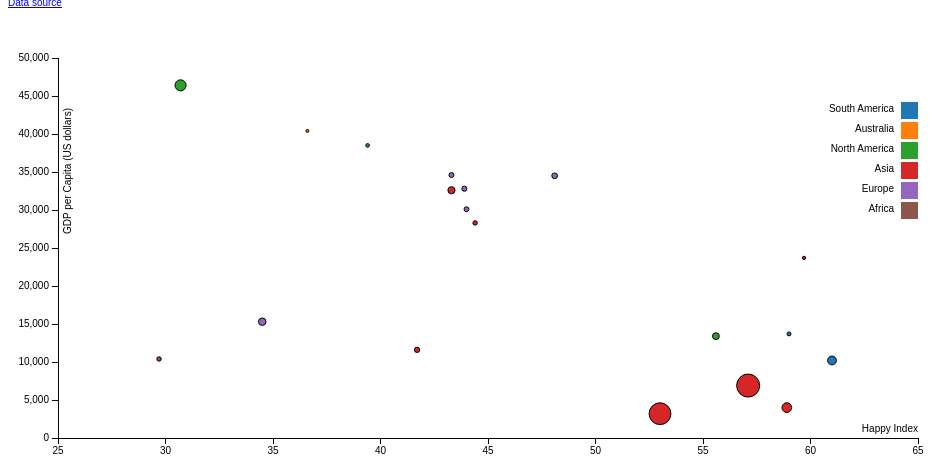
D3 v3 page, settled after 360 driven frames (6 s of simulated time); the page loaded 1 data file(s).


// ── scatterplot.js
/* Jelle den Haan 
 11975458
 svg.js
 this file creates a scatter plot using d3
 coding style based on tutorial which was provided on website.
 source: https://bl.ocks.org/mbostock/3887118
*/

'use strict';


window.onload = function() {

		// variables to set margins 
		var margin = {top: 50, right: 50, bottom: 70, left: 50},
			width = 960 - margin.left - margin.right,
			height = 500 - margin.top - margin.bottom;

		// scaling the x and y axis
		var x = d3.scale.linear().range([0, width]);
		var y = d3.scale.linear().range([height, 0]);

		var color = d3.scale.category10();
	
		var x_axis = d3.svg.axis()
			.scale(x)
			.orient("bottom");

		var y_axis = d3.svg.axis()
			.scale(y)
			.orient("left");

		// append svg to body with right dimensions
		var svg = d3.select("body").append("svg")
			.attr("width", width + margin.left + margin.right)
			.attr("height", height + margin.top + margin.bottom)
		.append("g")
			.attr("transform", "translate(" + margin.left + "," + margin.top + ")");

		// load data form output4.json
		d3.json('output4.json', function(error, data) {
			if (error) throw error;

			data.forEach( function(d) {
				d.happy = +d.happy;
				d.population = +d.population;
				d.gdp = +d.gdp;
			});

			// set x and y domain
			x.domain(d3.extent(data, function(d) { return d.happy; })).nice();
			y.domain(d3.extent(data, function(d) { return d.gdp; })).nice();
			
			// append g class for x axis and append text
			svg.append('g')
				.attr('class', 'x axis')
		        .attr('transform', 'translate(0,' + height + ')')
		        .call(x_axis)
		    .append('text')
		        .attr('class', 'label')
		    	.attr('x', width)
		     	.attr('y', -6)
		     	.style('text-anchor', 'end')
		      	.text('Happy Index');

		    // append g class for y axis and append text
		    svg.append('g')
		    	.attr('class', 'y axis')
		    	.call(y_axis)
		    .append('text')
		    	.attr('class', 'label')
		    	.attr('transform', 'rotate(-90)')
		    	.attr('y', 6)
		    	.attr("x", -50)
		    	.attr('dy', '.71em')
		    	.style('text-anchor', 'end')
		    	.text('GDP per Capita (US dollars)')

		    // create tooltip 
		    var tooltip = d3.select("body").append("div")
    			.attr("class", "tooltip")
    			.style("opacity", 0);

			// plot circles in scatterplot with right dimensions
			svg.selectAll(".dot")
				.data(data)
			.enter().append("circle")
			    .attr("class", "dot")
			    .attr("r", function(d) { return Math.sqrt(d.population / 10000000);})
			    .attr("cx", function(d) { return x(d.happy); })
		      	.attr("cy", function(d) { return y(d.gdp); })
		      	.style("fill", function(d) { return color(d.continent); })
		      	.on("mouseover", function(d) {
		        	tooltip.transition()
		            	.duration(200)
		            	.style("opacity", .9)
		            tooltip.html(d.country)
		            	.style("left", (d3.event.pageX + 5) + "px")
		            	.style("top", (d3.event.pageY - 28) + "px");
				})
				.on("mouseout", function(d) {
				    tooltip.transition()
		            	.duration(500)
		            	.style("opacity", 0);
				});	 	
										
			// append legend to svg 
			var legend = svg.selectAll(".legend")
      				.data(color.domain())
    			.enter().append("g")
				    .attr("class", "legend")
				    .attr("transform", function(d, i) { return "translate(0," + i * 20 + ")"; });

  			legend.append("rect")
      			.attr("x", width - 17)
      			.attr("y", 44)
      			.attr("width", 17)
      			.attr("height", 17)
      			.style("fill", color);

  			legend.append("text")
      			.attr("x", width - 24)
      			.attr("y", 50)
      			.attr("dy", ".35em")
      			.style("text-anchor", "end")
      			.text(function(d) { return d; });		

		});	

	};

### data: output4.json
[
 {
  "country": "Argentina",
  "happy": "59",
  "population": "40020000",
  "gdp": "13700",
  "continent": "South America"
 },
 {
  "country": "Australia",
  "happy": "36.6",
  "population": "21780000",
  "gdp": "40400",
  "continent": "Australia"
 },
 {
  "country": "Brazil",
  "happy": "61",
  "population": "193490000",
  "gdp": "10200",
  "continent": "South America"
 },
 {
  "country": "Canada",
  "happy": "39.4",
  "population": "33730000",
  "gdp": "38500",
  "continent": "North America"
 },
 {
  "country": "China",
  "happy": "57.1",
  "population": "1330000000",
  "gdp": "6900",
  "continent": "Asia"
 },
 {
  "country": "Germany",
  "happy": "48.1",
  "population": "81900000",
  "gdp": "34500",
  "continent": "Europe"
 },
 {
  "country": "France",
  "happy": "43.9",
  "population": "64700000",
  "gdp": "32800",
  "continent": "Europe"
 },
 {
  "country": "India",
  "happy": "53",
  "population": "1190000000",
  "gdp": "3200",
  "continent": "Asia"
 },
 "... 11 more items"
]